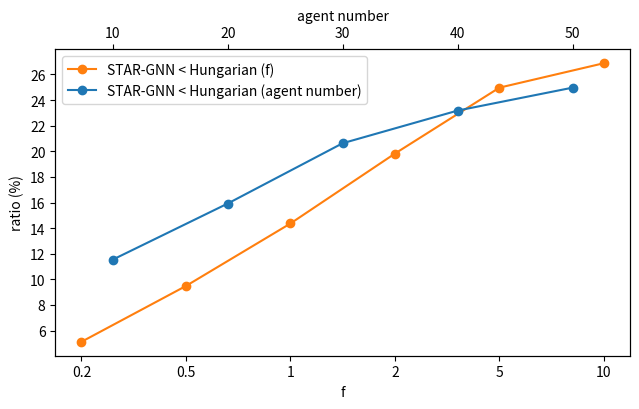

Here is the Python script that generated this plot:
import matplotlib.pyplot as plt

f_values = [0.2, 0.5, 1, 2, 5, 10]
f_positions = list(range(len(f_values)))

agent_values = [10, 20, 30, 40, 50]
agent_positions = list(range(len(agent_values)))

# STAR-GNN < Hungarian (f)
ratio_STAR_GNN_lt_f = [5.12, 9.48, 14.36, 19.82, 24.97, 26.88]

# STAR-GNN < Hungarian (agent number)
ratio_STAR_GNN_lt_agent = [11.54, 15.92, 20.63, 23.18, 24.97]

plt.figure(figsize=(6.5, 4.2))
ax = plt.gca()
ax.plot(
    f_positions,
    ratio_STAR_GNN_lt_f,
    marker="o",
    color="tab:orange",
    label="STAR-GNN < Hungarian (f)",
)

ax.set_xlabel("f")
ax.set_ylabel("ratio (%)")
ax.set_xticks(f_positions, f_values)
plt.yticks(range(0, 101, 2))

ax_top = ax.twiny()
ax_top.set_xlim(min(agent_positions) - 0.5, max(agent_positions) + 0.5)
ax_top.plot(
    agent_positions,
    ratio_STAR_GNN_lt_agent,
    marker="o",
    color="tab:blue",
    label="STAR-GNN < Hungarian (agent number)",
)
ax_top.set_xlabel("agent number")
ax_top.set_xticks(agent_positions, agent_values)

handles_bottom, labels_bottom = ax.get_legend_handles_labels()
handles_top, labels_top = ax_top.get_legend_handles_labels()
ax.legend(handles_bottom + handles_top, labels_bottom + labels_top, loc="best")
plt.tight_layout()
plt.savefig("ratio_plot_combined.png", dpi=300)
